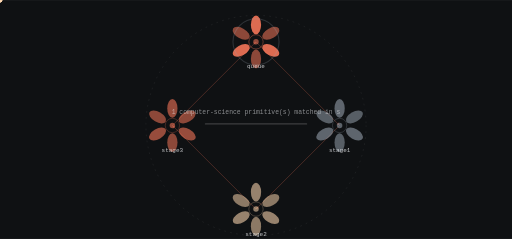
t = 0.00 s
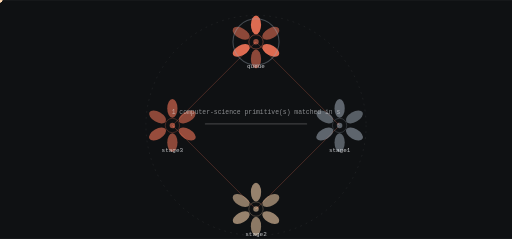
t = 1.75 s
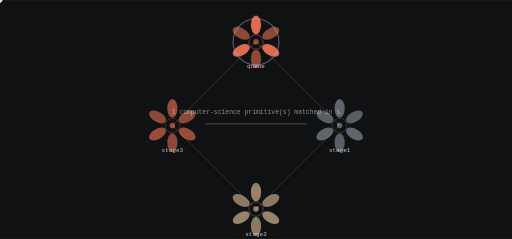
t = 3.50 s
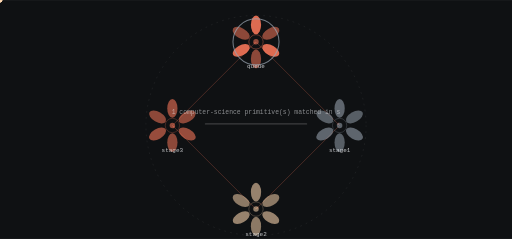
t = 5.25 s
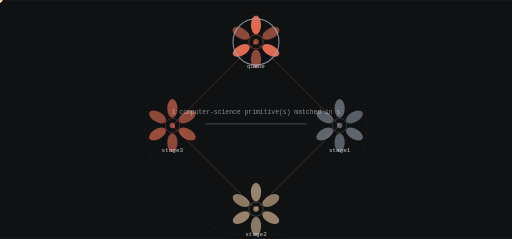
t = 7.00 s
t = 8.75 s: frame unchanged from t = 5.25 s, image omitted

The animated SVG that drew these frames (rendered in a browser with its animation timeline set to each time). Animation: 9 SMIL elements (animate=1,animateTransform=8); frames cover the first 8.75 s, repeats indefinitely.

<svg xmlns="http://www.w3.org/2000/svg" viewBox="0 0 1200 560" width="1200" height="560" role="img" aria-label="VentureRank-OS state machine">
<title>VentureRank-OS state machine</title>
<rect width="1200" height="560" fill="#0f1113"/>
<defs><linearGradient id="gs" x1="0" y1="0" x2="1" y2="1"><stop offset="0%" stop-color="#ff7a5c"/><stop offset="100%" stop-color="#9aa5b1"/></linearGradient></defs><circle cx="600.00" cy="294.00" r="258.00" fill="none" stroke="rgba(241,243,245,0.140)" stroke-width="1.00" opacity="1.00" stroke-dasharray="4 10"/><line x1="600.00" y1="98.00" x2="796.00" y2="294.00" stroke="rgba(255,122,92,0.500)" stroke-width="2.00" opacity="0.55"/><polygon points="796.00,294.00 793.88,286.50 788.50,291.88" fill="rgba(255,122,92,0.500)" opacity="0.55"/><g opacity="0.9"><circle cx="0.00" cy="0.00" r="5.50" fill="#ffd8b1" opacity="1.00"/><animateTransform attributeName="transform" type="translate" values="600.00,98.00 796.00,294.00" dur="7.0s" begin="0.0s" repeatCount="indefinite" /><animateTransform attributeName="transform" type="translate" values="796.00,294.00 600.00,98.00" dur="7.0s" begin="3.5s" repeatCount="indefinite" /></g><line x1="796.00" y1="294.00" x2="600.00" y2="490.00" stroke="rgba(255,122,92,0.500)" stroke-width="2.00" opacity="0.55"/><polygon points="600.00,490.00 607.50,487.88 602.12,482.50" fill="rgba(255,122,92,0.500)" opacity="0.55"/><g opacity="0.9"><circle cx="0.00" cy="0.00" r="5.50" fill="#ffd8b1" opacity="1.00"/><animateTransform attributeName="transform" type="translate" values="796.00,294.00 600.00,490.00" dur="7.0s" begin="1.75s" repeatCount="indefinite" /><animateTransform attributeName="transform" type="translate" values="600.00,490.00 796.00,294.00" dur="7.0s" begin="5.25s" repeatCount="indefinite" /></g><line x1="600.00" y1="490.00" x2="404.00" y2="294.00" stroke="rgba(255,122,92,0.500)" stroke-width="2.00" opacity="0.55"/><polygon points="404.00,294.00 406.12,301.50 411.50,296.12" fill="rgba(255,122,92,0.500)" opacity="0.55"/><g opacity="0.9"><circle cx="0.00" cy="0.00" r="5.50" fill="#ffd8b1" opacity="1.00"/><animateTransform attributeName="transform" type="translate" values="600.00,490.00 404.00,294.00" dur="7.0s" begin="3.5s" repeatCount="indefinite" /><animateTransform attributeName="transform" type="translate" values="404.00,294.00 600.00,490.00" dur="7.0s" begin="7.0s" repeatCount="indefinite" /></g><line x1="404.00" y1="294.00" x2="600.00" y2="98.00" stroke="rgba(255,122,92,0.500)" stroke-width="2.00" opacity="0.55"/><polygon points="600.00,98.00 592.50,100.12 597.88,105.50" fill="rgba(255,122,92,0.500)" opacity="0.55"/><g opacity="0.9"><circle cx="0.00" cy="0.00" r="5.50" fill="#ffd8b1" opacity="1.00"/><animateTransform attributeName="transform" type="translate" values="404.00,294.00 600.00,98.00" dur="7.0s" begin="5.25s" repeatCount="indefinite" /><animateTransform attributeName="transform" type="translate" values="600.00,98.00 404.00,294.00" dur="7.0s" begin="8.75s" repeatCount="indefinite" /></g><ellipse cx="600.00" cy="58.00" rx="12.00" ry="22.00" fill="rgba(255,122,92,0.900)" opacity="0.95" transform="rotate(0.0 600.00 58.00)"/><ellipse cx="634.64" cy="78.00" rx="12.00" ry="22.00" fill="rgba(255,122,92,0.550)" opacity="0.95" transform="rotate(60.0 634.64 78.00)"/><ellipse cx="634.64" cy="118.00" rx="12.00" ry="22.00" fill="rgba(255,122,92,0.900)" opacity="0.95" transform="rotate(120.0 634.64 118.00)"/><ellipse cx="600.00" cy="138.00" rx="12.00" ry="22.00" fill="rgba(255,122,92,0.550)" opacity="0.95" transform="rotate(180.0 600.00 138.00)"/><ellipse cx="565.36" cy="118.00" rx="12.00" ry="22.00" fill="rgba(255,122,92,0.900)" opacity="0.95" transform="rotate(240.0 565.36 118.00)"/><ellipse cx="565.36" cy="78.00" rx="12.00" ry="22.00" fill="rgba(255,122,92,0.550)" opacity="0.95" transform="rotate(300.0 565.36 78.00)"/><circle cx="600.00" cy="98.00" r="16.80" fill="none" stroke="rgba(255,122,92,0.900)" stroke-width="1.40" opacity="0.66"/><circle cx="600.00" cy="98.00" r="6.40" fill="rgba(255,122,92,0.550)" opacity="1.00"/><text x="600" y="160" font-family="ui-monospace,Menlo,monospace" font-size="14" fill="rgba(241,243,245,0.800)" text-anchor="middle">queue</text><g><circle cx="600.00" cy="98.00" r="54.00" fill="none" stroke="#9aa5b1" stroke-width="2.40" opacity="0.90"/><animate attributeName="opacity" values="0.25;1.0;0.25" dur="14.0s" begin="0.0s" repeatCount="indefinite" /></g><ellipse cx="796.00" cy="254.00" rx="12.00" ry="22.00" fill="rgba(154,165,177,0.600)" opacity="0.95" transform="rotate(0.0 796.00 254.00)"/><ellipse cx="830.64" cy="274.00" rx="12.00" ry="22.00" fill="rgba(154,165,177,0.550)" opacity="0.95" transform="rotate(60.0 830.64 274.00)"/><ellipse cx="830.64" cy="314.00" rx="12.00" ry="22.00" fill="rgba(154,165,177,0.600)" opacity="0.95" transform="rotate(120.0 830.64 314.00)"/><ellipse cx="796.00" cy="334.00" rx="12.00" ry="22.00" fill="rgba(154,165,177,0.550)" opacity="0.95" transform="rotate(180.0 796.00 334.00)"/><ellipse cx="761.36" cy="314.00" rx="12.00" ry="22.00" fill="rgba(154,165,177,0.600)" opacity="0.95" transform="rotate(240.0 761.36 314.00)"/><ellipse cx="761.36" cy="274.00" rx="12.00" ry="22.00" fill="rgba(154,165,177,0.550)" opacity="0.95" transform="rotate(300.0 761.36 274.00)"/><circle cx="796.00" cy="294.00" r="16.80" fill="none" stroke="rgba(154,165,177,0.600)" stroke-width="1.40" opacity="0.66"/><circle cx="796.00" cy="294.00" r="6.40" fill="rgba(154,165,177,0.550)" opacity="1.00"/><text x="796" y="356" font-family="ui-monospace,Menlo,monospace" font-size="14" fill="rgba(241,243,245,0.800)" text-anchor="middle">stage1</text><ellipse cx="600.00" cy="450.00" rx="12.00" ry="22.00" fill="rgba(255,216,177,0.600)" opacity="0.95" transform="rotate(0.0 600.00 450.00)"/><ellipse cx="634.64" cy="470.00" rx="12.00" ry="22.00" fill="rgba(255,216,177,0.550)" opacity="0.95" transform="rotate(60.0 634.64 470.00)"/><ellipse cx="634.64" cy="510.00" rx="12.00" ry="22.00" fill="rgba(255,216,177,0.600)" opacity="0.95" transform="rotate(120.0 634.64 510.00)"/><ellipse cx="600.00" cy="530.00" rx="12.00" ry="22.00" fill="rgba(255,216,177,0.550)" opacity="0.95" transform="rotate(180.0 600.00 530.00)"/><ellipse cx="565.36" cy="510.00" rx="12.00" ry="22.00" fill="rgba(255,216,177,0.600)" opacity="0.95" transform="rotate(240.0 565.36 510.00)"/><ellipse cx="565.36" cy="470.00" rx="12.00" ry="22.00" fill="rgba(255,216,177,0.550)" opacity="0.95" transform="rotate(300.0 565.36 470.00)"/><circle cx="600.00" cy="490.00" r="16.80" fill="none" stroke="rgba(255,216,177,0.600)" stroke-width="1.40" opacity="0.66"/><circle cx="600.00" cy="490.00" r="6.40" fill="rgba(255,216,177,0.550)" opacity="1.00"/><text x="600" y="552" font-family="ui-monospace,Menlo,monospace" font-size="14" fill="rgba(241,243,245,0.800)" text-anchor="middle">stage2</text><ellipse cx="404.00" cy="254.00" rx="12.00" ry="22.00" fill="rgba(255,122,92,0.600)" opacity="0.95" transform="rotate(0.0 404.00 254.00)"/><ellipse cx="438.64" cy="274.00" rx="12.00" ry="22.00" fill="rgba(255,122,92,0.550)" opacity="0.95" transform="rotate(60.0 438.64 274.00)"/><ellipse cx="438.64" cy="314.00" rx="12.00" ry="22.00" fill="rgba(255,122,92,0.600)" opacity="0.95" transform="rotate(120.0 438.64 314.00)"/><ellipse cx="404.00" cy="334.00" rx="12.00" ry="22.00" fill="rgba(255,122,92,0.550)" opacity="0.95" transform="rotate(180.0 404.00 334.00)"/><ellipse cx="369.36" cy="314.00" rx="12.00" ry="22.00" fill="rgba(255,122,92,0.600)" opacity="0.95" transform="rotate(240.0 369.36 314.00)"/><ellipse cx="369.36" cy="274.00" rx="12.00" ry="22.00" fill="rgba(255,122,92,0.550)" opacity="0.95" transform="rotate(300.0 369.36 274.00)"/><circle cx="404.00" cy="294.00" r="16.80" fill="none" stroke="rgba(255,122,92,0.600)" stroke-width="1.40" opacity="0.66"/><circle cx="404.00" cy="294.00" r="6.40" fill="rgba(255,122,92,0.550)" opacity="1.00"/><text x="404" y="356" font-family="ui-monospace,Menlo,monospace" font-size="14" fill="rgba(241,243,245,0.800)" text-anchor="middle">stage3</text><rect x="480.00" y="289.00" width="240.00" height="3.00" rx="2.00" fill="rgba(241,243,245,0.200)" opacity="1.00"/><text x="600" y="268" font-family="ui-monospace,Menlo,monospace" font-size="15" fill="rgba(241,243,245,0.550)" text-anchor="middle">1 computer-science primitive(s) matched in s</text>
</svg>
